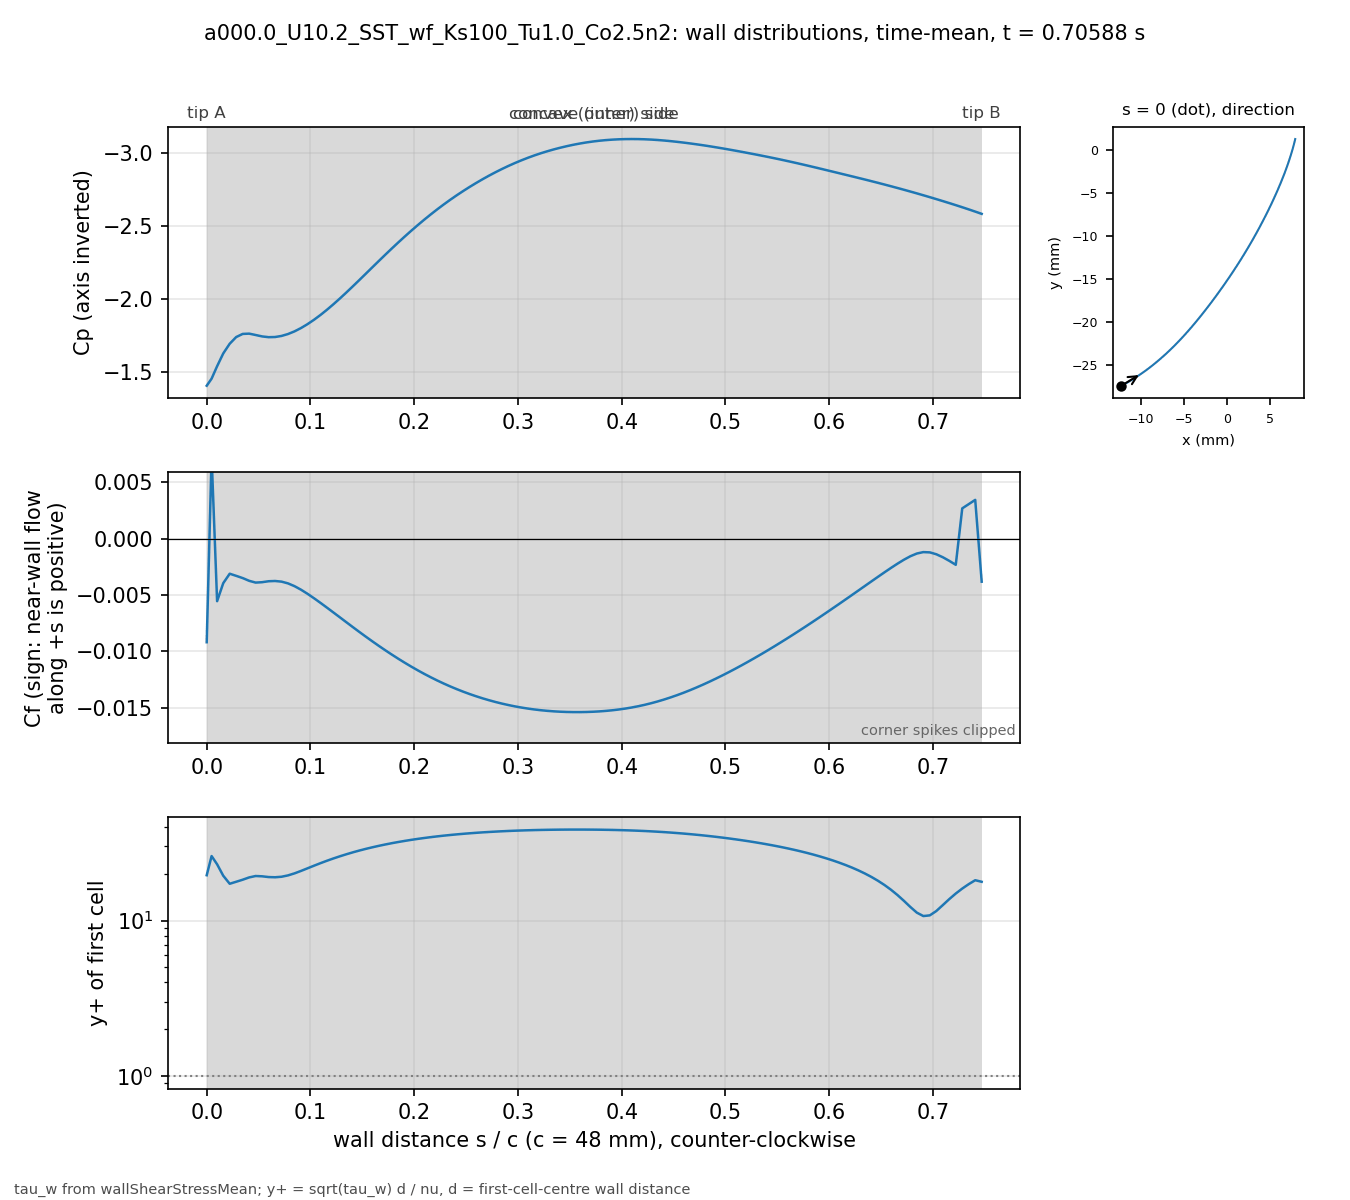

The table this chart was drawn from, first rows:
# a000.0_U10.2_SST_wf_Ks100_Tu1.0_Co2.5n…, p_inf=0; Cf signed by near-wall flow dir…
patch, s_over_c, x_m, y_m, Cp, Cf, yplus, d_first_m
blade, 0.000000, -0.01227, -0.02739, -1.403, -0.009197, 19.54, 0.0004283
blade, 0.004708, -0.01207, -0.02729, -1.452, 0.007331, 25.94, 0.0006368
blade, 0.01001, -0.01185, -0.02716, -1.537, -0.005554, 22.97, 0.0006478
blade, 0.01593, -0.0116, -0.02702, -1.625, -0.003954, 19.4, 0.0006486
blade, 0.02215, -0.01134, -0.02687, -1.691, -0.003115, 17.22, 0.0006486
blade, 0.0284, -0.01108, -0.02672, -1.737, -0.003302, 17.74, 0.000649
blade, 0.03464, -0.01083, -0.02656, -1.758, -0.0035, 18.28, 0.0006495
blade, 0.04089, -0.01058, -0.0264, -1.76, -0.003743, 18.91, 0.0006498
blade, 0.04714, -0.01033, -0.02624, -1.751, -0.003902, 19.32, 0.0006499
blade, 0.05339, -0.01008, -0.02607, -1.741, -0.003867, 19.23, 0.00065
blade, 0.05964, -0.00983, -0.0259, -1.736, -0.003782, 19.02, 0.00065
blade, 0.06588, -0.009586, -0.02573, -1.737, -0.00376, 18.96, 0.00065
blade, 0.07213, -0.009343, -0.02555, -1.745, -0.003817, 19.11, 0.00065
blade, 0.07838, -0.009103, -0.02537, -1.758, -0.003973, 19.49, 0.00065
blade, 0.08463, -0.008865, -0.02519, -1.776, -0.004219, 20.09, 0.00065
blade, 0.09088, -0.00863, -0.025, -1.799, -0.004534, 20.82, 0.00065
blade, 0.09712, -0.008396, -0.02481, -1.825, -0.004896, 21.64, 0.00065
blade, 0.1034, -0.008164, -0.02462, -1.855, -0.005289, 22.49, 0.00065
blade, 0.1096, -0.007935, -0.02443, -1.888, -0.005702, 23.35, 0.00065
blade, 0.1159, -0.007708, -0.02423, -1.924, -0.006125, 24.2, 0.00065
blade, 0.1221, -0.007482, -0.02404, -1.962, -0.006556, 25.04, 0.00065
blade, 0.1284, -0.007259, -0.02384, -2.001, -0.006989, 25.85, 0.00065
blade, 0.1346, -0.007038, -0.02363, -2.042, -0.007423, 26.64, 0.00065
blade, 0.1409, -0.006819, -0.02343, -2.085, -0.007857, 27.41, 0.00065
blade, 0.1471, -0.006602, -0.02322, -2.128, -0.008285, 28.15, 0.00065
blade, 0.1534, -0.006387, -0.02301, -2.171, -0.008705, 28.85, 0.00065
blade, 0.1596, -0.006173, -0.0228, -2.215, -0.009118, 29.53, 0.00065
blade, 0.1659, -0.005962, -0.02259, -2.258, -0.00952, 30.17, 0.00065
blade, 0.1721, -0.005752, -0.02237, -2.301, -0.009912, 30.79, 0.00065
blade, 0.1784, -0.005545, -0.02216, -2.343, -0.01029, 31.37, 0.00065
blade, 0.1846, -0.005339, -0.02194, -2.385, -0.01066, 31.93, 0.00065
blade, 0.1908, -0.005135, -0.02172, -2.426, -0.01102, 32.46, 0.00065
blade, 0.1971, -0.004932, -0.0215, -2.465, -0.01136, 32.96, 0.00065
blade, 0.2033, -0.004732, -0.02128, -2.504, -0.01169, 33.44, 0.00065
blade, 0.2096, -0.004532, -0.02105, -2.541, -0.01201, 33.88, 0.00065
blade, 0.2158, -0.004335, -0.02083, -2.577, -0.01231, 34.31, 0.00065
blade, 0.2221, -0.004139, -0.0206, -2.612, -0.01259, 34.7, 0.00065
blade, 0.2283, -0.003944, -0.02037, -2.645, -0.01286, 35.07, 0.00065
blade, 0.2346, -0.003751, -0.02014, -2.677, -0.01312, 35.42, 0.00065
blade, 0.2408, -0.00356, -0.01991, -2.708, -0.01336, 35.74, 0.00065
blade, 0.2471, -0.003369, -0.01968, -2.737, -0.01359, 36.05, 0.00065
blade, 0.2533, -0.00318, -0.01945, -2.765, -0.0138, 36.33, 0.00065
blade, 0.2596, -0.002992, -0.01921, -2.792, -0.014, 36.59, 0.00065
blade, 0.2658, -0.002805, -0.01898, -2.818, -0.01418, 36.82, 0.00065
blade, 0.2721, -0.002619, -0.01874, -2.843, -0.01435, 37.05, 0.00065
blade, 0.2783, -0.002435, -0.01851, -2.866, -0.01451, 37.25, 0.00065
blade, 0.2846, -0.002251, -0.01827, -2.889, -0.01465, 37.43, 0.00065
blade, 0.2908, -0.002069, -0.01803, -2.91, -0.01478, 37.59, 0.00065
blade, 0.2971, -0.001888, -0.01779, -2.929, -0.0149, 37.74, 0.00065
blade, 0.3033, -0.001707, -0.01755, -2.948, -0.015, 37.88, 0.00065
blade, 0.3096, -0.001528, -0.01731, -2.965, -0.01509, 37.99, 0.00065
blade, 0.3158, -0.00135, -0.01707, -2.981, -0.01517, 38.09, 0.00065
blade, 0.3221, -0.001173, -0.01683, -2.996, -0.01524, 38.17, 0.00065
blade, 0.3283, -0.0009966, -0.01659, -3.01, -0.01529, 38.24, 0.00065
blade, 0.3346, -0.0008214, -0.01634, -3.023, -0.01534, 38.3, 0.00065
blade, 0.3408, -0.0006472, -0.0161, -3.034, -0.01537, 38.34, 0.00065
blade, 0.3471, -0.000474, -0.01585, -3.045, -0.01539, 38.37, 0.00065
blade, 0.3533, -0.0003018, -0.01561, -3.054, -0.0154, 38.38, 0.00065
blade, 0.3595, -0.0001305, -0.01536, -3.063, -0.0154, 38.38, 0.00065
... 62 more rows
